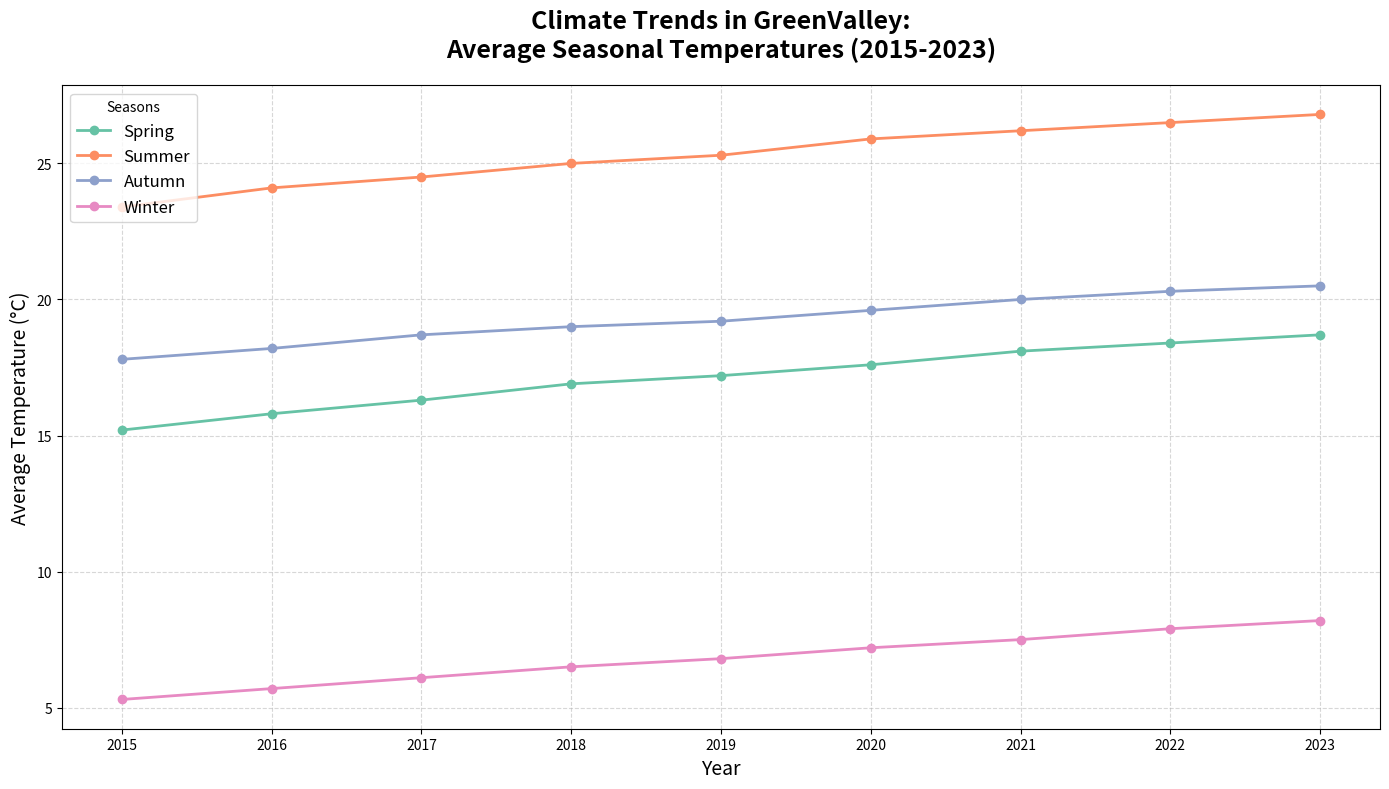

This chart was generated by the following Python code:
import matplotlib.pyplot as plt
import numpy as np

# Data: Annual average temperatures in GreenValley for each season from 2015 to 2023
years = np.array([2015, 2016, 2017, 2018, 2019, 2020, 2021, 2022, 2023])
spring_temps = np.array([15.2, 15.8, 16.3, 16.9, 17.2, 17.6, 18.1, 18.4, 18.7])
summer_temps = np.array([23.4, 24.1, 24.5, 25.0, 25.3, 25.9, 26.2, 26.5, 26.8])
autumn_temps = np.array([17.8, 18.2, 18.7, 19.0, 19.2, 19.6, 20.0, 20.3, 20.5])
winter_temps = np.array([5.3, 5.7, 6.1, 6.5, 6.8, 7.2, 7.5, 7.9, 8.2])

colors = ['#66c2a5', '#fc8d62', '#8da0cb', '#e78ac3']

plt.figure(figsize=(14, 8))

plt.plot(years, spring_temps, color=colors[0], marker='o', linestyle='-', linewidth=2, markersize=6, label='Spring')
plt.plot(years, summer_temps, color=colors[1], marker='o', linestyle='-', linewidth=2, markersize=6, label='Summer')
plt.plot(years, autumn_temps, color=colors[2], marker='o', linestyle='-', linewidth=2, markersize=6, label='Autumn')
plt.plot(years, winter_temps, color=colors[3], marker='o', linestyle='-', linewidth=2, markersize=6, label='Winter')

plt.title('Climate Trends in GreenValley:\nAverage Seasonal Temperatures (2015-2023)', fontsize=18, fontweight='bold', pad=20)
plt.xlabel('Year', fontsize=14)
plt.ylabel('Average Temperature (°C)', fontsize=14)

plt.grid(True, linestyle='--', alpha=0.5)
plt.legend(loc='upper left', title="Seasons", fontsize=12)
plt.xticks(years)
plt.tight_layout()

plt.show()
